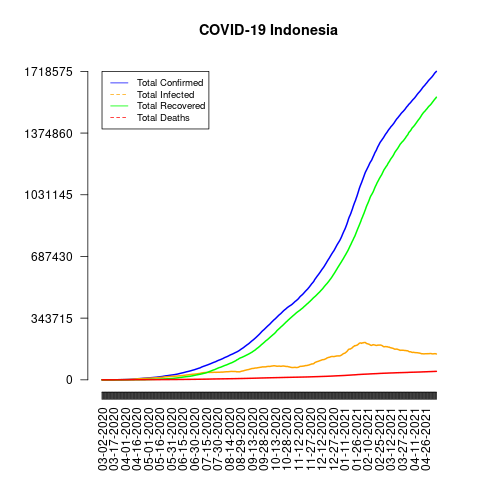

The data file committed next to this chart (first rows):
date, total_confirmed, total_deaths, total_recovered, total_infected, mortality_rate, recovery_rate, daily_growth_rate
03-02-2020, 2, 0, 0, 2, 0.0, 0.0, 1
03-03-2020, 2, 0, 0, 2, 0.0, 0.0, 1.0
03-04-2020, 2, 0, 0, 2, 0.0, 0.0, 1.0
03-05-2020, 2, 0, 0, 2, 0.0, 0.0, 1.0
03-06-2020, 4, 0, 0, 4, 0.0, 0.0, 2.0
03-07-2020, 4, 0, 0, 4, 0.0, 0.0, 1.0
03-08-2020, 6, 0, 0, 6, 0.0, 0.0, 1.5
03-09-2020, 19, 0, 0, 19, 0.0, 0.0, 3.167
03-10-2020, 27, 0, 2, 25, 0.0, 7.41, 1.421
03-11-2020, 34, 1, 2, 32, 2.94, 5.88, 1.259
03-12-2020, 34, 1, 2, 32, 2.94, 5.88, 1.0
03-13-2020, 69, 4, 2, 67, 5.8, 2.9, 2.029
03-14-2020, 96, 5, 8, 88, 5.21, 8.33, 1.391
03-15-2020, 117, 5, 8, 109, 4.27, 6.84, 1.219
03-16-2020, 134, 5, 8, 126, 3.73, 5.97, 1.145
03-17-2020, 172, 5, 8, 164, 2.91, 4.65, 1.284
03-18-2020, 227, 19, 11, 216, 8.37, 4.85, 1.32
03-19-2020, 311, 25, 11, 300, 8.04, 3.54, 1.37
03-20-2020, 369, 32, 15, 354, 8.67, 4.07, 1.186
03-21-2020, 450, 38, 15, 435, 8.44, 3.33, 1.22
03-22-2020, 514, 48, 29, 485, 9.34, 5.64, 1.142
03-23-2020, 579, 49, 30, 549, 8.46, 5.18, 1.126
03-24-2020, 686, 55, 30, 656, 8.02, 4.37, 1.185
03-25-2020, 790, 58, 31, 759, 7.34, 3.92, 1.152
03-26-2020, 893, 78, 35, 858, 8.73, 3.92, 1.13
03-27-2020, 1046, 87, 46, 1000, 8.32, 4.4, 1.171
03-28-2020, 1155, 102, 59, 1096, 8.83, 5.11, 1.104
03-29-2020, 1285, 114, 64, 1221, 8.87, 4.98, 1.113
03-30-2020, 1414, 122, 75, 1339, 8.63, 5.3, 1.1
03-31-2020, 1528, 136, 81, 1447, 8.9, 5.3, 1.081
04-01-2020, 1677, 157, 103, 1574, 9.36, 6.14, 1.098
04-02-2020, 1790, 170, 112, 1678, 9.5, 6.26, 1.067
04-03-2020, 1986, 181, 134, 1852, 9.11, 6.75, 1.109
04-04-2020, 2092, 191, 150, 1942, 9.13, 7.17, 1.053
04-05-2020, 2273, 198, 164, 2109, 8.71, 7.22, 1.087
04-06-2020, 2491, 209, 192, 2299, 8.39, 7.71, 1.096
04-07-2020, 2738, 221, 204, 2534, 8.07, 7.45, 1.099
04-08-2020, 2956, 240, 222, 2734, 8.12, 7.51, 1.08
04-09-2020, 3293, 280, 252, 3041, 8.5, 7.65, 1.114
04-10-2020, 3512, 306, 282, 3230, 8.71, 8.03, 1.067
04-11-2020, 3842, 327, 286, 3556, 8.51, 7.44, 1.094
04-12-2020, 4241, 373, 359, 3882, 8.8, 8.46, 1.104
04-13-2020, 4557, 399, 380, 4177, 8.76, 8.34, 1.075
04-14-2020, 4839, 459, 426, 4413, 9.49, 8.8, 1.062
04-15-2020, 5136, 469, 446, 4690, 9.13, 8.68, 1.061
04-16-2020, 5516, 496, 548, 4968, 8.99, 9.93, 1.074
04-17-2020, 5923, 520, 607, 5316, 8.78, 10.25, 1.074
04-18-2020, 6248, 535, 631, 5617, 8.56, 10.1, 1.055
04-19-2020, 6575, 582, 686, 5889, 8.85, 10.43, 1.052
04-20-2020, 6760, 590, 747, 6013, 8.73, 11.05, 1.028
04-21-2020, 7135, 616, 842, 6293, 8.63, 11.8, 1.055
04-22-2020, 7418, 635, 913, 6505, 8.56, 12.31, 1.04
04-23-2020, 7775, 647, 960, 6815, 8.32, 12.35, 1.048
04-24-2020, 8211, 689, 1002, 7209, 8.39, 12.2, 1.056
04-25-2020, 8607, 720, 1042, 7565, 8.37, 12.11, 1.048
04-26-2020, 8882, 743, 1107, 7775, 8.37, 12.46, 1.032
04-27-2020, 9096, 765, 1151, 7945, 8.41, 12.65, 1.024
04-28-2020, 9511, 773, 1254, 8257, 8.13, 13.18, 1.046
04-29-2020, 9771, 784, 1391, 8380, 8.02, 14.24, 1.027
04-30-2020, 10118, 792, 1522, 8596, 7.83, 15.04, 1.036
... 375 more rows
